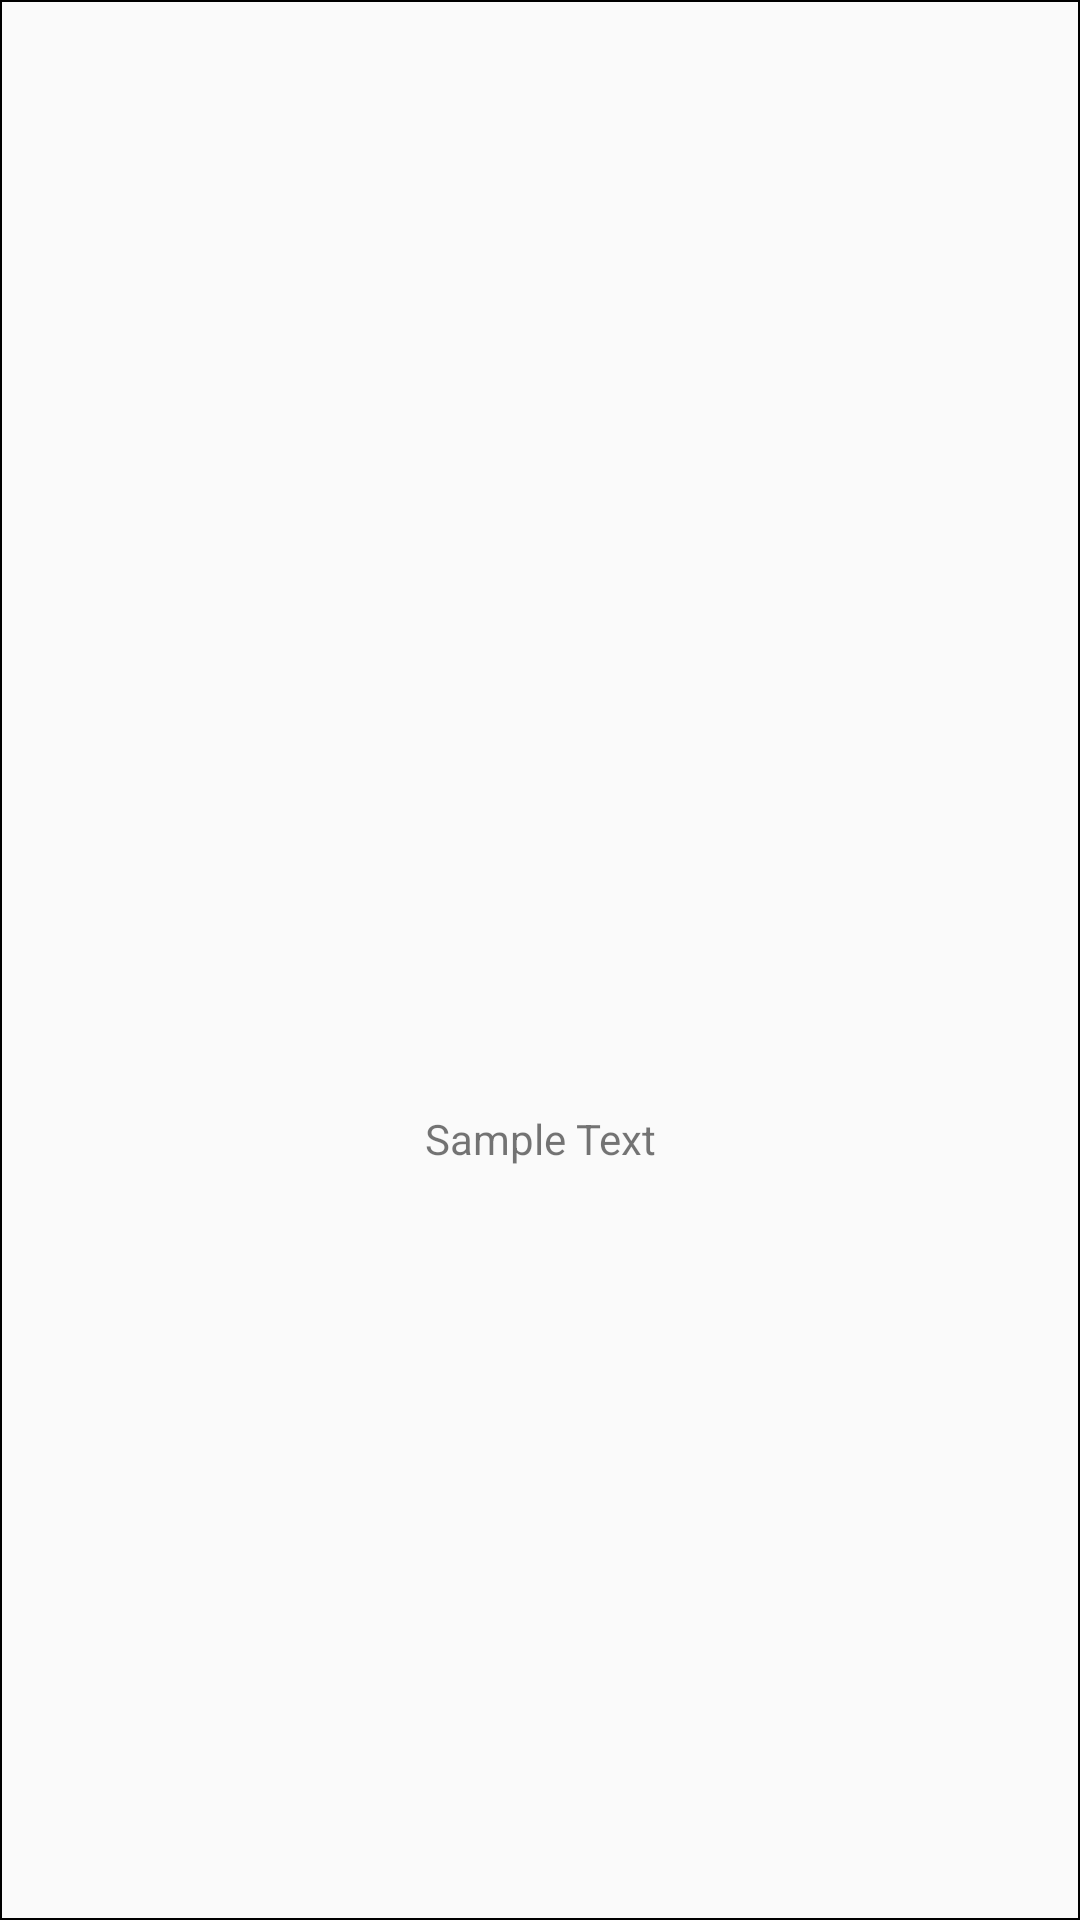

The Android layout XML behind this screen, and the referenced resources:
<!-- AndroidManifest.xml: application theme AppTheme -->
<!-- res/layout/card_with_text_and_image.xml -->
<?xml version="1.0" encoding="utf-8"?>
<RelativeLayout
    android:layout_width="150dp"
    android:layout_height="150dp"
    android:layout_margin="2dp"
    android:background="@drawable/customborder"
    android:orientation="vertical"
    xmlns:android="http://schemas.android.com/apk/res/android">

        <ImageView
            android:layout_width="match_parent"
            android:id="@+id/background_image_view"
            android:layout_height="100dp"
            android:layout_centerInParent="true"
            android:layout_gravity="center" />

        <TextView
            android:layout_width="match_parent"
            android:id="@+id/event_name"
            android:layout_height="wrap_content"
            android:text="Sample Text"
            android:layout_below="@+id/background_image_view"
            android:gravity="center"/>

    </RelativeLayout>
<!-- resources referenced by this layout -->
<resources>
  <!-- drawable customborder (drawable-ldpi) -->
  <?xml version="1.0" encoding="UTF-8"?>
  <shape xmlns:android="http://schemas.android.com/apk/res/android" android:shape="rectangle">
      <stroke android:color="@color/c_cool_grey" android:width="0.5dp"></stroke>
      <corners android:radius="0dp"/>
      <padding android:left="1dp" android:right="1dp" android:top="1dp" android:bottom="1dp"/>
      <solid android:color="@color/c_white"/>
  </shape>
  <style name="AppTheme" parent="Theme.AppCompat.Light.DarkActionBar">
          
          <item name="colorPrimary">@color/colorPrimary</item>
          <item name="colorPrimaryDark">@color/colorPrimaryDark</item>
          <item name="colorAccent">@color/colorAccent</item>
  
      </style>
  <color name="colorPrimary">#4e1703</color>
  <color name="colorPrimaryDark">#17071c</color>
  <color name="colorAccent">#ff5722</color>
</resources>
